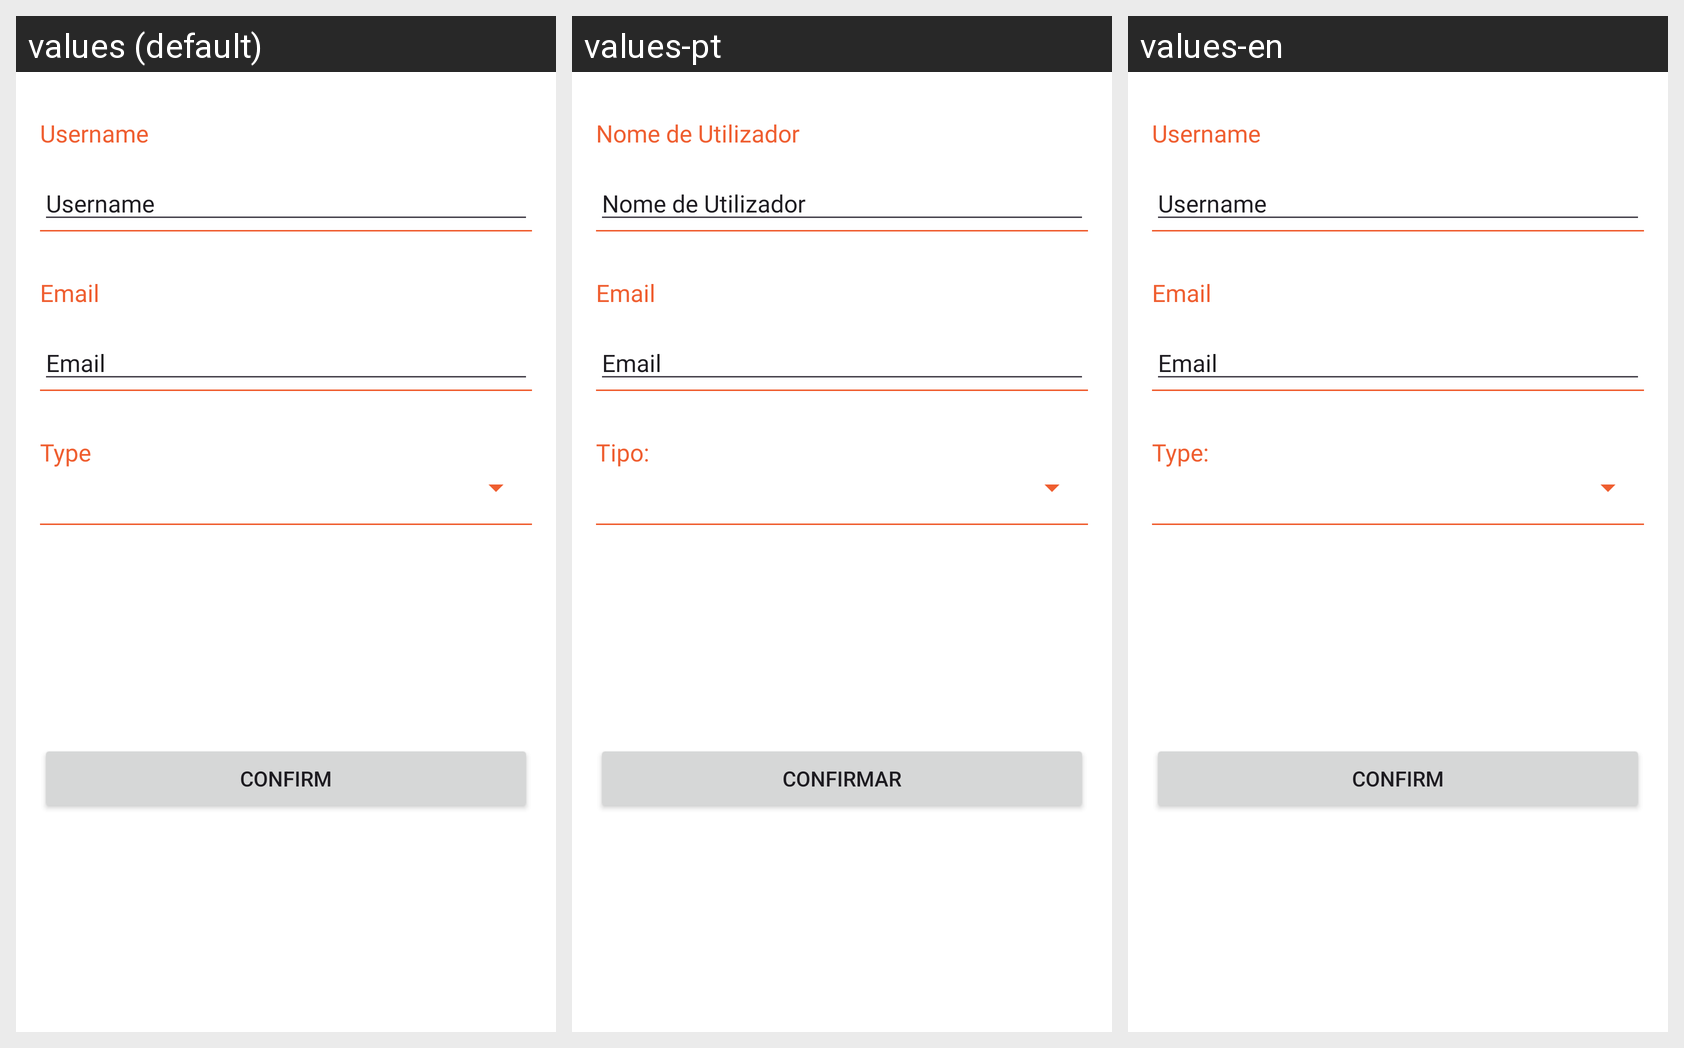

Locale-by-locale string values for the Android screen shown in this grid:
Android screen res/layout/fragment_add_user.xml rendered under 3 locales, left to right: values (default), values-pt, values-en. Device: Nexus 5 (rendered at 1080×1920; each locale shown at half size, 540×960, under a caption strip naming it); theme Theme.QueimaSegura.
Strings drawn on this screen, with the default value and each locale's value (text and hints the layout hard-codes, and strings that could not be matched under every locale, appear in the picture but are not listed):

username
  values: Username
  values-pt: Nome de Utilizador
  values-en: Username

email
  values: Email
  values-pt: Email  [not translated; the default value is used]
  values-en: Email  [not translated; the default value is used]

type
  values: Type
  values-pt: Tipo:
  values-en: Type:

confirm_btn
  values: Confirm
  values-pt: Confirmar
  values-en: Confirm
